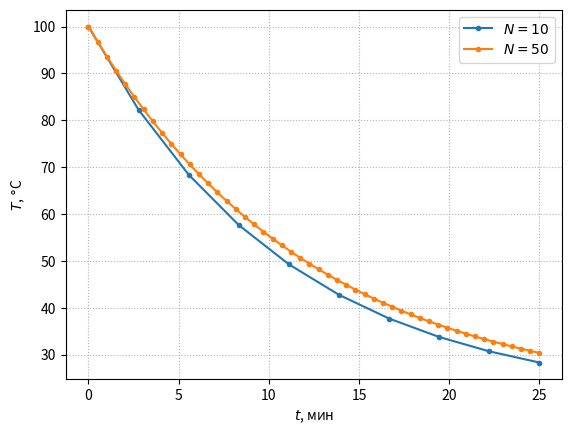

This chart was generated by the following Python code: (Note: this script raises an exception after producing the figure.)
import matplotlib.pyplot as plt
import numpy as np
from typing import Callable

def solve(f: Callable,
          x0: float,
          dt: float,
          until: float,
          *args):
    # Здесь массив x это, по сути, температура T(t_n)
    t = 0.
    t_store, x_store = [t], [x0]

    while t < until:
        x_store.append(f(x_store[-1], dt, *args))
        t += dt
        t_store.append(t)
    
    return np.array(t_store), np.array(x_store)

def right_part(T: float, dt: float, *args):
    r, T_s = args
    return T - dt*r*(T - T_s)

T0, T_s = 373, 293  # К
r = 0.08            # 1/мин
t = 25              # мин
N1, N2 = 10, 50
dt_1, dt_2 = t/(N1 - 1), t/(N2 - 1)

t1, T1 = solve(right_part, T0, dt_1, t, r, T_s)
t2, T2 = solve(right_part, T0, dt_2, t, r, T_s)

fig, ax = plt.subplots()

ax.plot(t1, T1 - 273, marker=".", label=f"$N={N1}$")
ax.plot(t2, T2 - 273, marker=".", label=f"$N={N2}$")
ax.set(xlabel="$t$, мин", ylabel="$T$, $\degree$C")
ax.legend()
ax.grid(ls=":")

fig.savefig(f"{__file__.split('.')[0]}_coffee.png", dpi=300)
plt.show()
